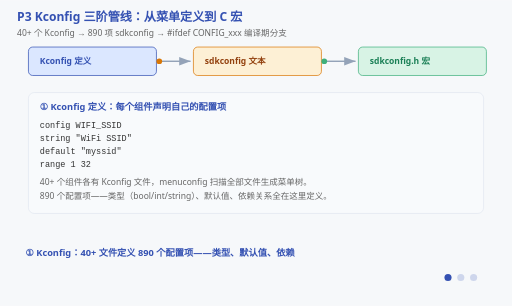
t = 0.00 s
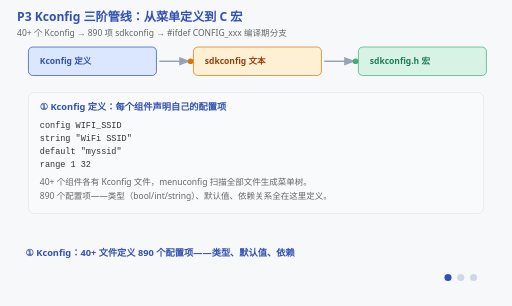
t = 1.80 s
t = 3.00 s: frame unchanged from t = 0.00 s, image omitted
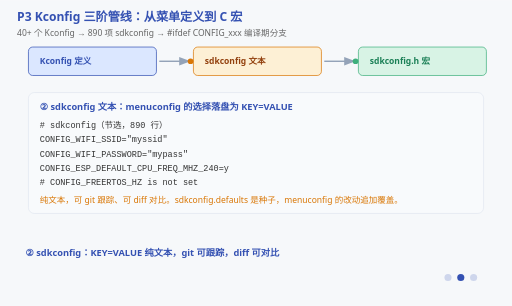
t = 5.00 s
t = 7.00 s: frame unchanged from t = 5.00 s, image omitted
t = 8.00 s: frame unchanged from t = 5.00 s, image omitted

The animated SVG that drew these frames (rendered in a browser with its animation timeline set to each time). Animation: 11 SMIL elements (animate=11); frames cover the first 8.00 s, repeats indefinitely.

<svg xmlns="http://www.w3.org/2000/svg" viewBox="0 0 720 430" font-family="'Segoe UI','Microsoft YaHei',sans-serif">
  <title>P3 Kconfig 三阶管线：定义 → sdkconfig → sdkconfig.h</title>
  <desc>三阶段动画：ESP-IDF 的配置系统是一条三阶管线。① Kconfig 定义：每个组件的 Kconfig 文件声明配置项的名字、类型、默认值和依赖关系，menuconfig 读取它们生成菜单树——890 个配置项来自 40 多个 Kconfig 文件；② sdkconfig 文本：用户在 menuconfig 里改完配置，所有选择写入 sdkconfig 纯文本文件（KEY=VALUE 格式），可 git 跟踪、可 diff 对比；③ sdkconfig.h 宏：构建时 gen_sdkconfig 脚本把 sdkconfig 转成 C 宏头文件，代码里 #ifdef CONFIG_WIFI_SSID 直接编译期分支。连续动效：配置项沿管线从 Kconfig 流向 sdkconfig 再流向 sdkconfig.h。</desc>
  <rect width="720" height="430" fill="#f6f8fa"/>
  <text x="24" y="30" font-size="17" font-weight="bold" fill="#3451b2">P3 Kconfig 三阶管线：从菜单定义到 C 宏</text>
  <text x="24" y="50" font-size="12" fill="#666">40+ 个 Kconfig → 890 项 sdkconfig → #ifdef CONFIG_xxx 编译期分支</text>

  <!-- 管线示意（常驻） -->
  <rect x="40" y="66" width="180" height="40" rx="6" fill="#dbe7ff" stroke="#3451b2"/>
  <text x="56" y="90" font-size="12" font-weight="bold" fill="#3451b2">Kconfig 定义</text>
  <line x1="224" y1="86" x2="268" y2="86" stroke="#94a3b8" stroke-width="2" marker-end="url(#arrowK)"/>
  <rect x="272" y="66" width="180" height="40" rx="6" fill="#fdf0d5" stroke="#d97706"/>
  <text x="288" y="90" font-size="12" font-weight="bold" fill="#92400e">sdkconfig 文本</text>
  <line x1="456" y1="86" x2="500" y2="86" stroke="#94a3b8" stroke-width="2" marker-end="url(#arrowK)"/>
  <rect x="504" y="66" width="180" height="40" rx="6" fill="#d8f3e5" stroke="#3eaf7c"/>
  <text x="520" y="90" font-size="12" font-weight="bold" fill="#1a7f56">sdkconfig.h 宏</text>
  <defs><marker id="arrowK" markerWidth="8" markerHeight="6" refX="8" refY="3" orient="auto"><polygon points="0 0, 8 3, 0 6" fill="#94a3b8"/></marker></defs>

  <!-- 流动粒子 -->
  <circle cx="224" cy="86" r="4" fill="#d97706">
    <animate attributeName="cx" values="224;268;268;224" keyTimes="0;0.3;0.7;1" dur="3s" repeatCount="indefinite"/>
  </circle>
  <circle cx="456" cy="86" r="4" fill="#3eaf7c">
    <animate attributeName="cx" values="456;500;500;456" keyTimes="0;0.3;0.7;1" dur="3s" repeatCount="indefinite"/>
  </circle>

  <!-- 阶段一：Kconfig 定义 -->
  <g opacity="1">
    <animate attributeName="opacity" calcMode="discrete" values="1;0;0;0" keyTimes="0;0.333;0.667;1" dur="12s" repeatCount="indefinite"/>
    <rect x="40" y="130" width="640" height="170" rx="8" fill="#f8fafc" stroke="#e2e8f0"/>
    <text x="56" y="154" font-size="13" font-weight="bold" fill="#3451b2">① Kconfig 定义：每个组件声明自己的配置项</text>
    <text x="56" y="180" font-size="12" font-family="Consolas,monospace" fill="#333">config WIFI_SSID</text>
    <text x="56" y="198" font-size="12" font-family="Consolas,monospace" fill="#333">    string "WiFi SSID"</text>
    <text x="56" y="216" font-size="12" font-family="Consolas,monospace" fill="#333">    default "myssid"</text>
    <text x="56" y="234" font-size="12" font-family="Consolas,monospace" fill="#333">    range 1 32</text>
    <text x="56" y="260" font-size="12" fill="#666">40+ 个组件各有 Kconfig 文件，menuconfig 扫描全部文件生成菜单树。</text>
    <text x="56" y="280" font-size="12" fill="#666">890 个配置项——类型（bool/int/string）、默认值、依赖关系全在这里定义。</text>
  </g>

  <!-- 阶段二：sdkconfig 文本 -->
  <g opacity="0">
    <animate attributeName="opacity" calcMode="discrete" values="0;1;0;0" keyTimes="0;0.333;0.667;1" dur="12s" repeatCount="indefinite"/>
    <rect x="40" y="130" width="640" height="170" rx="8" fill="#f8fafc" stroke="#e2e8f0"/>
    <text x="56" y="154" font-size="13" font-weight="bold" fill="#3451b2">② sdkconfig 文本：menuconfig 的选择落盘为 KEY=VALUE</text>
    <text x="56" y="180" font-size="12" font-family="Consolas,monospace" fill="#333"># sdkconfig（节选，890 行）</text>
    <text x="56" y="200" font-size="12" font-family="Consolas,monospace" fill="#333">CONFIG_WIFI_SSID="myssid"</text>
    <text x="56" y="220" font-size="12" font-family="Consolas,monospace" fill="#333">CONFIG_WIFI_PASSWORD="mypass"</text>
    <text x="56" y="240" font-size="12" font-family="Consolas,monospace" fill="#333">CONFIG_ESP_DEFAULT_CPU_FREQ_MHZ_240=y</text>
    <text x="56" y="260" font-size="12" font-family="Consolas,monospace" fill="#333"># CONFIG_FREERTOS_HZ is not set</text>
    <text x="56" y="286" font-size="12" fill="#d97706">纯文本，可 git 跟踪、可 diff 对比。sdkconfig.defaults 是种子，menuconfig 的改动追加覆盖。</text>
  </g>

  <!-- 阶段三：sdkconfig.h 宏 -->
  <g opacity="0">
    <animate attributeName="opacity" calcMode="discrete" values="0;0;1;0" keyTimes="0;0.333;0.667;1" dur="12s" repeatCount="indefinite"/>
    <rect x="40" y="130" width="640" height="170" rx="8" fill="#f8fafc" stroke="#e2e8f0"/>
    <text x="56" y="154" font-size="13" font-weight="bold" fill="#3451b2">③ sdkconfig.h：构建时生成 C 宏，代码里直接 #ifdef</text>
    <text x="56" y="180" font-size="12" font-family="Consolas,monospace" fill="#333">/* 自动生成，勿手动编辑 */</text>
    <text x="56" y="200" font-size="12" font-family="Consolas,monospace" fill="#333">#define CONFIG_WIFI_SSID "myssid"</text>
    <text x="56" y="220" font-size="12" font-family="Consolas,monospace" fill="#333">#define CONFIG_ESP_DEFAULT_CPU_FREQ_MHZ_240 1</text>
    <text x="56" y="248" font-size="12" fill="#333">C 代码里：</text>
    <text x="56" y="268" font-size="12" font-family="Consolas,monospace" fill="#333">#ifdef CONFIG_ESP_DEFAULT_CPU_FREQ_MHZ_240</text>
    <text x="56" y="286" font-size="12" font-family="Consolas,monospace" fill="#333">    set_cpu_freq(240);  // 编译期分支，零运行时开销</text>
    <text x="56" y="300" font-size="12" font-family="Consolas,monospace" fill="#333">#endif</text>
  </g>

  <!-- 阶段字幕 -->
  <g font-size="13" font-weight="bold" fill="#3451b2">
    <g opacity="1"><animate attributeName="opacity" calcMode="discrete" values="1;0;0;1" keyTimes="0;0.333;0.667;1" dur="12s" repeatCount="indefinite"/>
      <text x="36" y="360">① Kconfig：40+ 文件定义 890 个配置项——类型、默认值、依赖</text></g>
    <g opacity="0"><animate attributeName="opacity" calcMode="discrete" values="0;1;0;0" keyTimes="0;0.333;0.667;1" dur="12s" repeatCount="indefinite"/>
      <text x="36" y="360">② sdkconfig：KEY=VALUE 纯文本，git 可跟踪，diff 可对比</text></g>
    <g opacity="0"><animate attributeName="opacity" calcMode="discrete" values="0;0;1;0" keyTimes="0;0.333;0.667;1" dur="12s" repeatCount="indefinite"/>
      <text x="36" y="360">③ sdkconfig.h：C 宏头文件，#ifdef 编译期分支，零运行时开销</text></g>
  </g>

  <!-- 阶段指示点 -->
  <g transform="translate(630,390)" fill="#3451b2">
    <circle cx="0" cy="0" r="5"><animate attributeName="opacity" calcMode="discrete" values="1;0.2;0.2;0.2" keyTimes="0;0.333;0.667;1" dur="12s" repeatCount="indefinite"/></circle>
    <circle cx="18" cy="0" r="5"><animate attributeName="opacity" calcMode="discrete" values="0.2;1;0.2;0.2" keyTimes="0;0.333;0.667;1" dur="12s" repeatCount="indefinite"/></circle>
    <circle cx="36" cy="0" r="5"><animate attributeName="opacity" calcMode="discrete" values="0.2;0.2;1;0.2" keyTimes="0;0.333;0.667;1" dur="12s" repeatCount="indefinite"/></circle>
  </g>
</svg>
